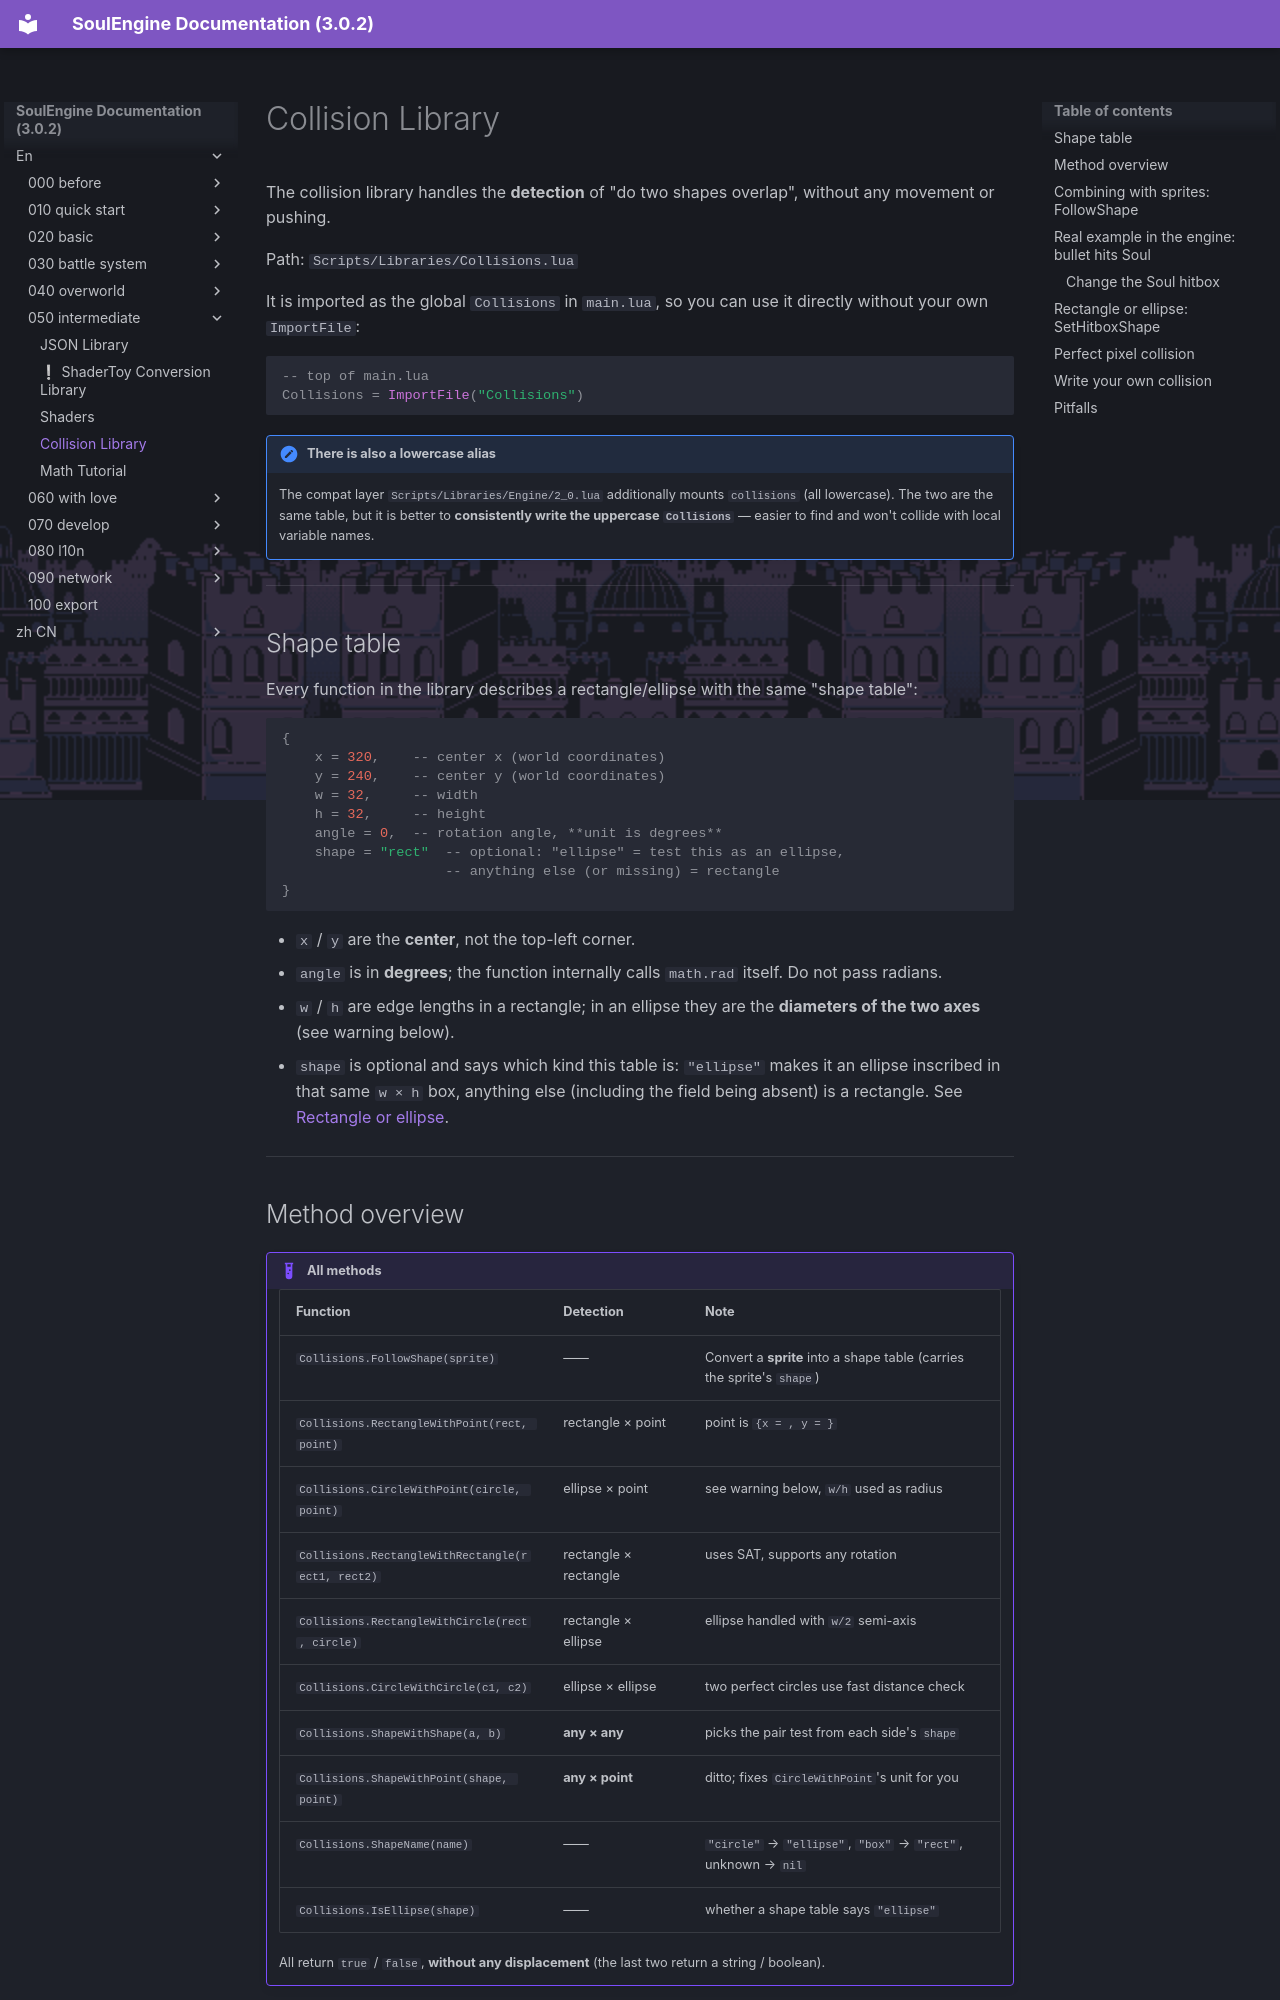

repository: AnskiyyRenew/SoulEngine-Documentation · page: en/050_intermediate/030_collision/index.html · generator: mkdocs

---
title: Collision Library
---

The collision library handles the **detection** of "do two shapes overlap", without any movement or pushing.

Path: `Scripts/Libraries/Collisions.lua`

It is imported as the global `Collisions` in `main.lua`, so you can use it directly without your own `ImportFile`:

```lua
-- top of main.lua
Collisions = ImportFile("Collisions")
```

!!! note "There is also a lowercase alias"
    The compat layer `Scripts/Libraries/Engine/2_0.lua` additionally mounts `collisions` (all lowercase).
    The two are the same table, but it is better to **consistently write the uppercase `Collisions`** — easier to find and won't collide with local variable names.

---

## Shape table

Every function in the library describes a rectangle/ellipse with the same "shape table":

```lua
{
    x = 320,    -- center x (world coordinates)
    y = 240,    -- center y (world coordinates)
    w = 32,     -- width
    h = 32,     -- height
    angle = 0,  -- rotation angle, **unit is degrees**
    shape = "rect"  -- optional: "ellipse" = test this as an ellipse,
                    -- anything else (or missing) = rectangle
}
```

- `x` / `y` are the **center**, not the top-left corner.
- `angle` is in **degrees**; the function internally calls `math.rad` itself. Do not pass radians.
- `w` / `h` are edge lengths in a rectangle; in an ellipse they are the **diameters of the two axes** (see warning below).
- `shape` is optional and says which kind this table is: `"ellipse"` makes it an ellipse inscribed in that same `w × h` box, anything else (including the field being absent) is a rectangle. See [Rectangle or ellipse](#rectangle-or-ellipse-sethitboxshape).

---

## Method overview

!!! example "All methods"

    | Function | Detection | Note |
    |---|---|---|
    | `Collisions.FollowShape(sprite)` | —— | Convert a **sprite** into a shape table (carries the sprite's `shape`) |
    | `Collisions.RectangleWithPoint(rect, point)` | rectangle × point | point is `{x = , y = }` |
    | `Collisions.CircleWithPoint(circle, point)` | ellipse × point | see warning below, `w/h` used as radius |
    | `Collisions.RectangleWithRectangle(rect1, rect2)` | rectangle × rectangle | uses SAT, supports any rotation |
    | `Collisions.RectangleWithCircle(rect, circle)` | rectangle × ellipse | ellipse handled with `w/2` semi-axis |
    | `Collisions.CircleWithCircle(c1, c2)` | ellipse × ellipse | two perfect circles use fast distance check |
    | `Collisions.ShapeWithShape(a, b)` | **any × any** | picks the pair test from each side's `shape` |
    | `Collisions.ShapeWithPoint(shape, point)` | **any × point** | ditto; fixes `CircleWithPoint`'s unit for you |
    | `Collisions.ShapeName(name)` | —— | `"circle"` → `"ellipse"`, `"box"` → `"rect"`, unknown → `nil` |
    | `Collisions.IsEllipse(shape)` | —— | whether a shape table says `"ellipse"` |

    All return `true` / `false`, **without any displacement** (the last two return a string / boolean).

!!! danger "CircleWithPoint's w/h unit is inconsistent with other functions"
    `CircleWithPoint` internally does `local a, b = circ.w, circ.h` then checks `X²/a² + Y²/b² ≤ 1`, which means it treats `w/h` as **radius (semi-axis)**.
    Whereas `CircleWithCircle` and `RectangleWithCircle` both use `w/2`, treating it as **diameter**.

    For the same `{w = 16, h = 16}` shape:

    | Function | Actual coverage |
    |---|---|
    | `CircleWithPoint` | 32 × 32 |
    | `CircleWithCircle` / `RectangleWithCircle` | 16 × 16 |

    To work around it, pass values that are **already divided by 2** to `CircleWithPoint`:

    ```lua
    local c = {x = px, y = py, w = 8, h = 8, angle = 0}   -- want radius 8
    Collisions.CircleWithPoint(c, {x = mx, y = my})
    ```

---
